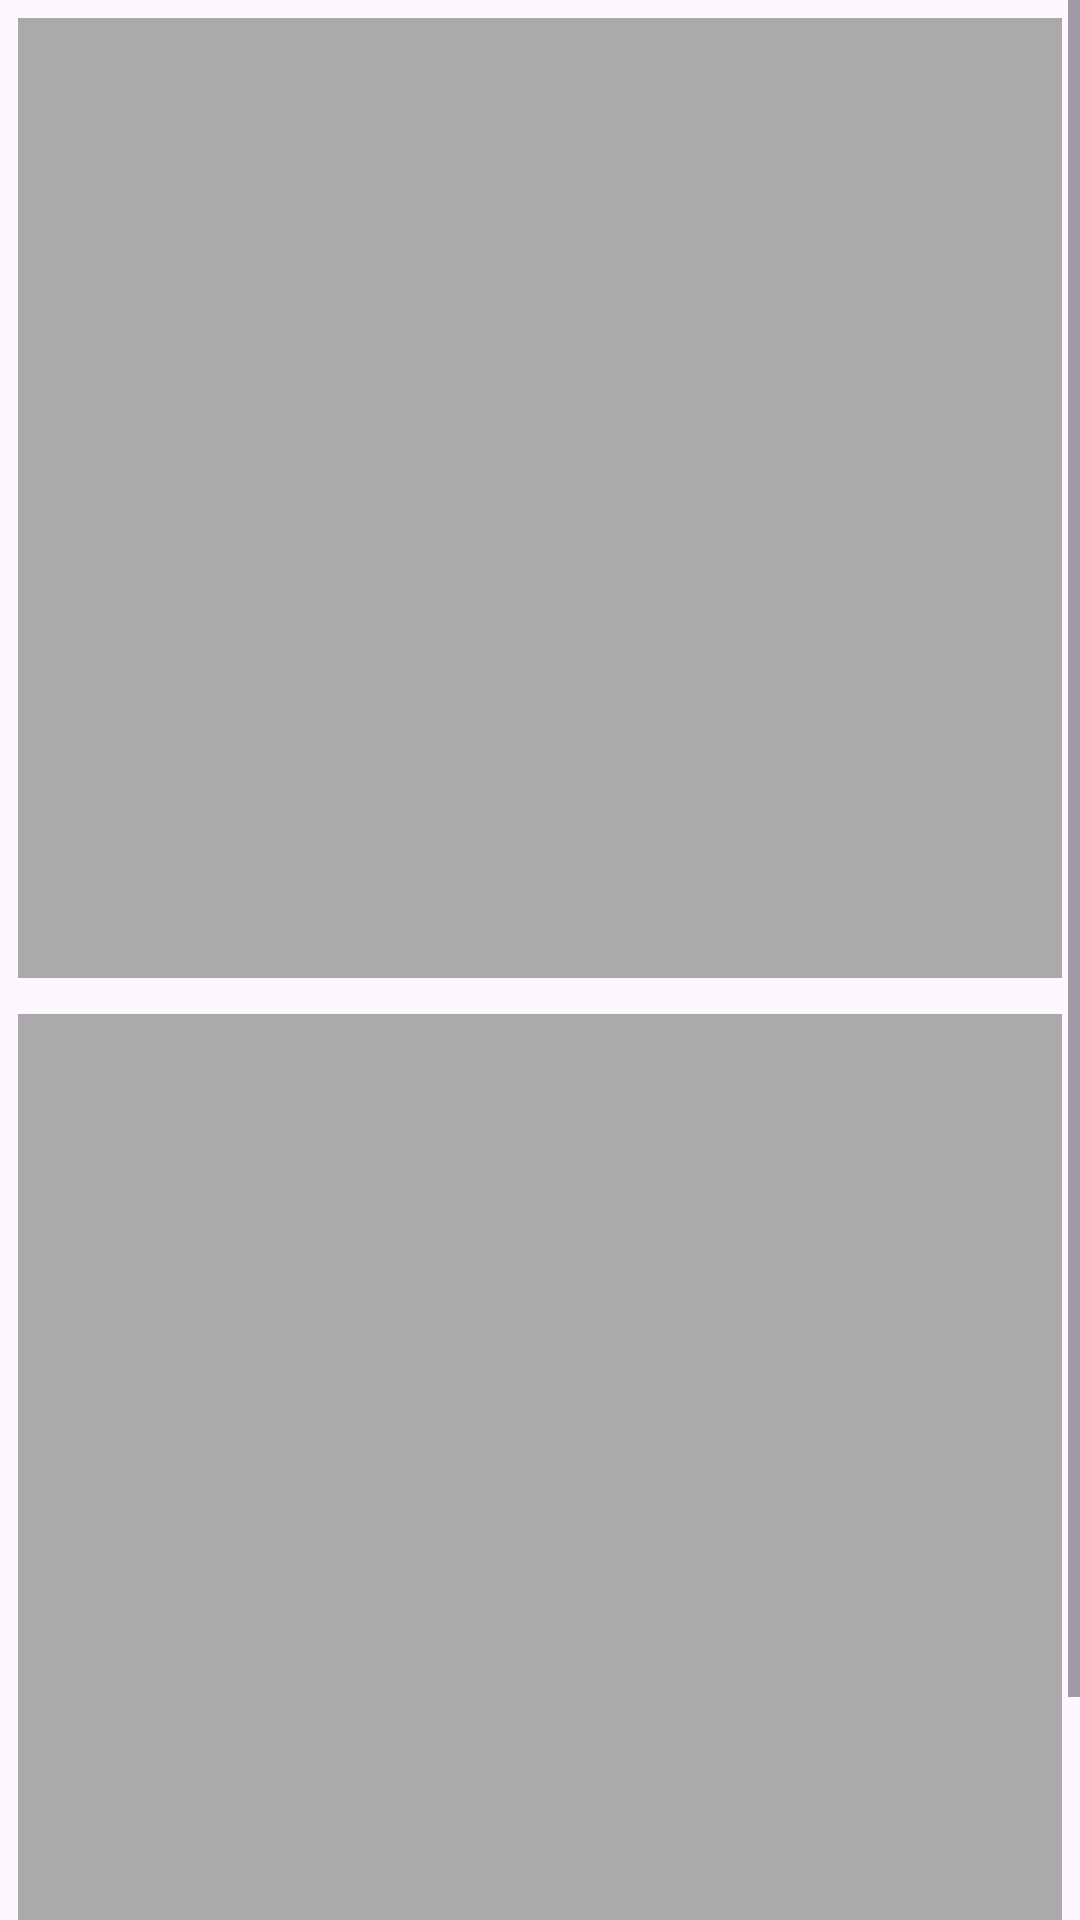

Reconstruct the res/layout file that produces this screen, plus the resources it refers to.
<!-- AndroidManifest.xml: application theme Theme.SocioSphere -->
<!-- res/layout/activity_calling_scr.xml -->
<?xml version="1.0" encoding="UTF-8"?>
<ScrollView xmlns:android="http://schemas.android.com/apk/res/android"
    xmlns:tools="http://schemas.android.com/tools"
    android:id="@+id/activity_main"
    android:layout_width="match_parent"
    android:layout_height="match_parent"
    tools:context=".MainActivity">

    <RelativeLayout
        android:layout_width="match_parent"
        android:layout_height="wrap_content">

        
        <FrameLayout
            android:id="@+id/local_video_view_container"
            android:layout_width="match_parent"
            android:layout_height="320dp"
            android:layout_centerHorizontal="true"
            android:layout_margin="6dp"
            android:background="@android:color/darker_gray" />

        
        <FrameLayout
            android:id="@+id/remote_video_view_container"
            android:layout_width="match_parent"
            android:layout_height="320dp"
            android:layout_below="@id/local_video_view_container"
            android:layout_centerHorizontal="true"
            android:layout_margin="6dp"
            android:background="@android:color/darker_gray" />


        <Button
            android:id="@+id/LeaveButton"
            android:layout_width="match_parent"
            android:layout_height="wrap_content"
            android:layout_below="@id/remote_video_view_container"
            android:layout_alignEnd="@id/remote_video_view_container"
            android:layout_marginTop="20dp"
            android:layout_margin="6dp"

            android:text="Leave" />

    </RelativeLayout>
</ScrollView>
<!-- resources referenced by this layout -->
<resources>
  <style name="Theme.SocioSphere" parent="Base.Theme.SocioSphere" />
  <style name="Base.Theme.SocioSphere" parent="Theme.Material3.DayNight.NoActionBar">
          
          
      </style>
</resources>
